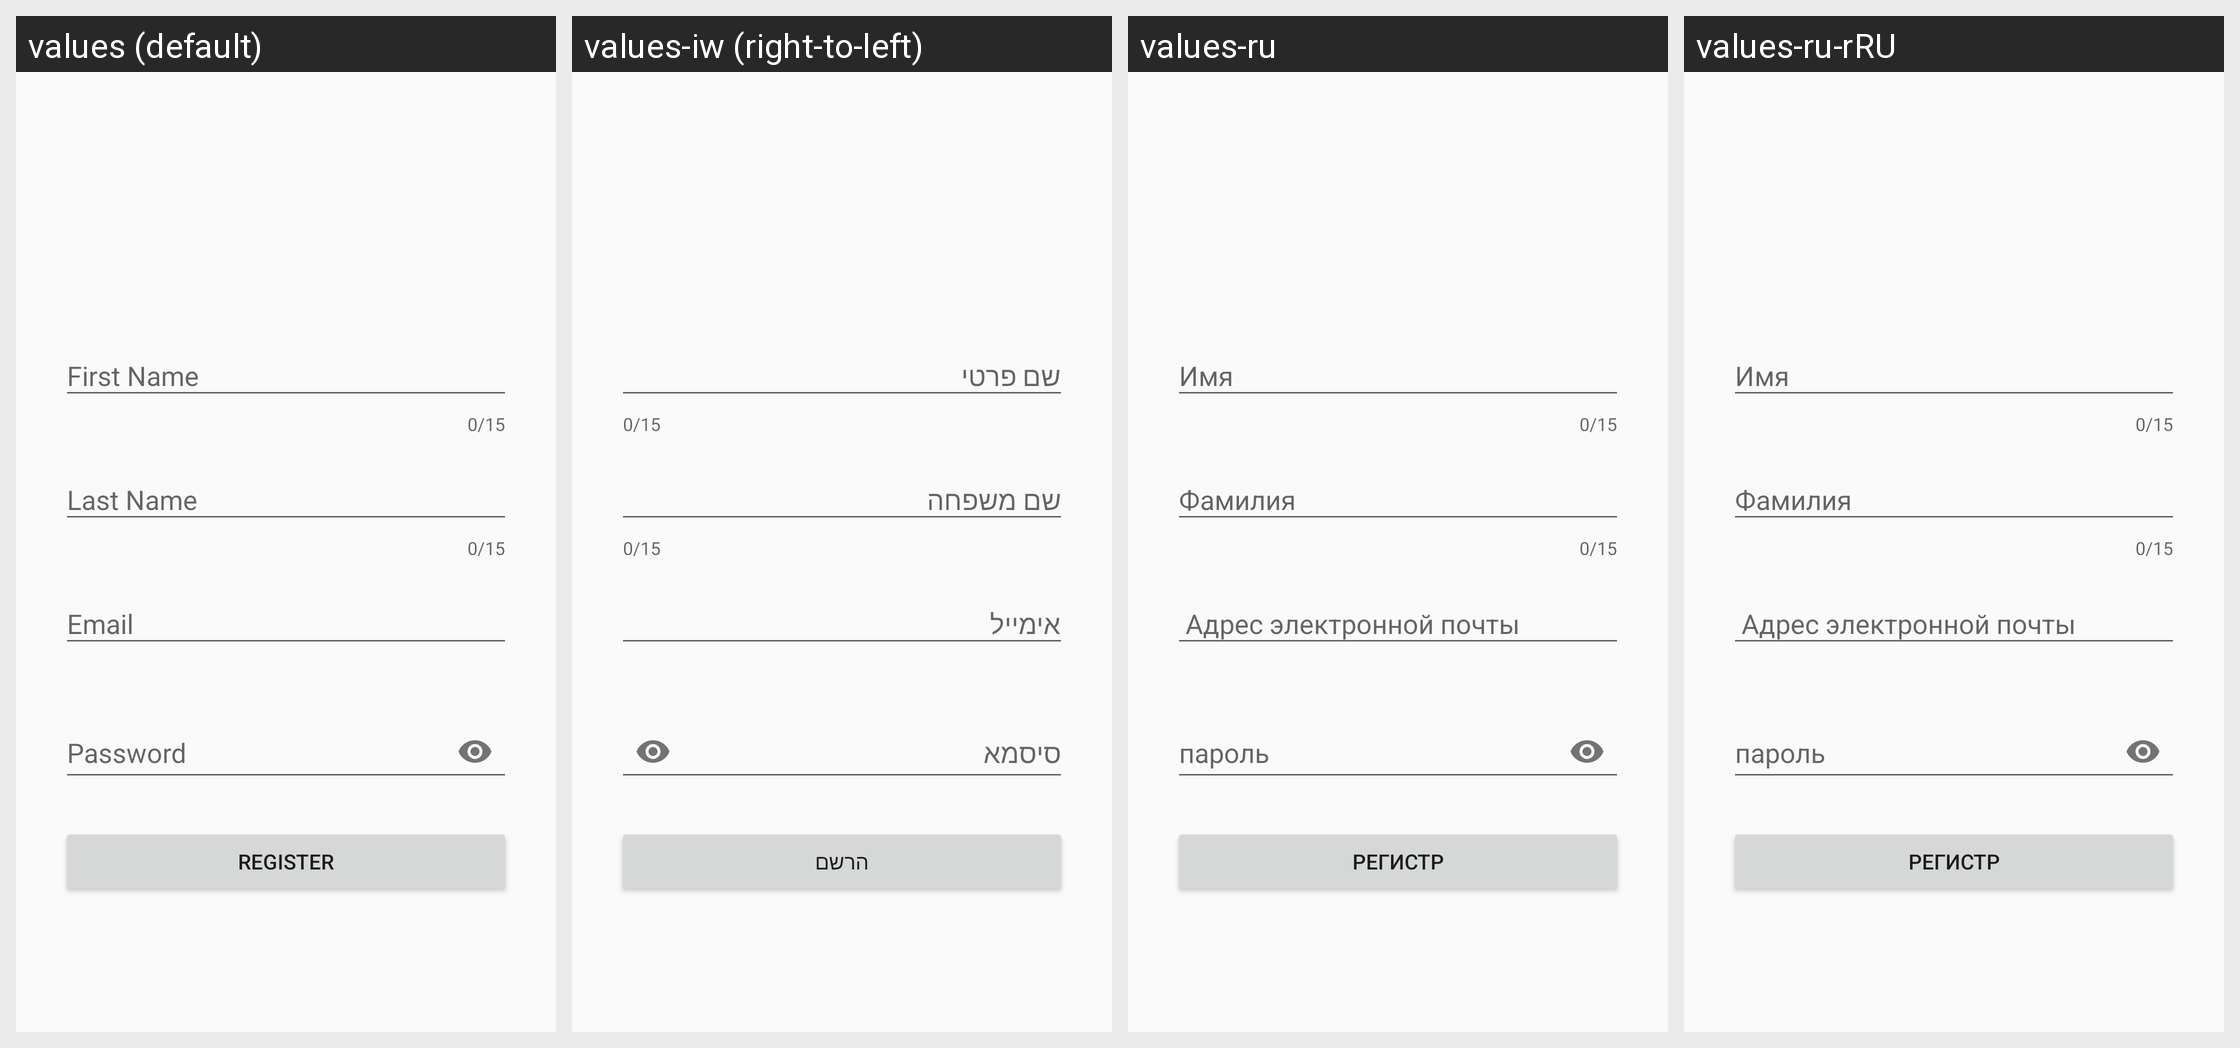

Here is an Android app screen in its default locale and in the app's own translations. Write out the translated-string differences for the strings that appear on this screen.
Android screen res/layout/activity_register.xml rendered under 4 locales, left to right: values (default), values-iw (right-to-left), values-ru, values-ru-rRU. Device: Nexus 5 (rendered at 1080×1920; each locale shown at half size, 540×960, under a caption strip naming it); theme AppTheme.
Other locales in the repository, not shown: values-iw-rIL.
Strings drawn on this screen, with the default value and each locale's value (text and hints the layout hard-codes, and strings that could not be matched under every locale, appear in the picture but are not listed):

fname
  values: First Name
  values-iw: שם פרטי
  values-ru: Имя
  values-ru-rRU: Имя

lname
  values: Last Name
  values-iw: שם משפחה
  values-ru: Фамилия
  values-ru-rRU: Фамилия

email
  values: Email
  values-iw: אימייל
  values-ru:  Адрес электронной почты
  values-ru-rRU:  Адрес электронной почты

password
  values: Password
  values-iw: סיסמא
  values-ru: пароль
  values-ru-rRU: пароль

register
  values: Register
  values-iw: הרשם
  values-ru: регистр
  values-ru-rRU: регистр
